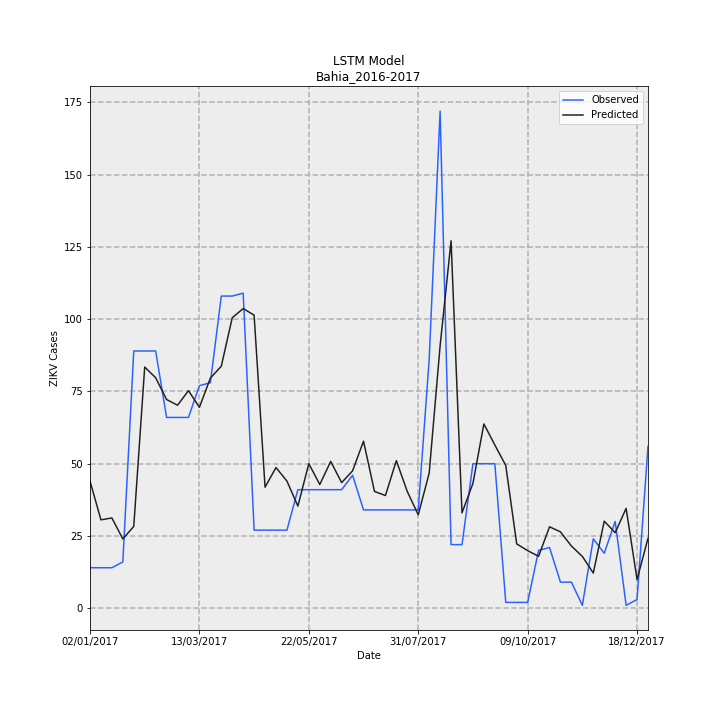

The data file committed next to this chart (first rows):
Date, Observed, Predicted, error
02/01/2017, 14, 43.96, 29.96
09/01/2017, 14, 30.57, 16.57
16/01/2017, 14, 31.22, 17.22
23/01/2017, 16, 23.96, 7.955
30/01/2017, 89, 28.29, -60.71
06/02/2017, 89, 83.44, -5.56
13/02/2017, 89, 79.74, -9.258
20/02/2017, 66, 72.21, 6.207
27/02/2017, 66, 70.22, 4.224
06/03/2017, 66, 75.27, 9.268
13/03/2017, 77, 69.5, -7.499
20/03/2017, 78, 79.61, 1.611
27/03/2017, 108, 83.72, -24.28
03/04/2017, 108, 100.5, -7.506
10/04/2017, 109, 103.7, -5.333
17/04/2017, 27, 101.4, 74.4
24/04/2017, 27, 41.87, 14.87
01/05/2017, 27, 48.66, 21.66
08/05/2017, 27, 43.98, 16.98
15/05/2017, 41, 35.32, -5.684
22/05/2017, 41, 50.02, 9.018
29/05/2017, 41, 42.78, 1.776
05/06/2017, 41, 50.78, 9.777
12/06/2017, 41, 43.45, 2.445
19/06/2017, 46, 47.54, 1.538
26/06/2017, 34, 57.79, 23.79
03/07/2017, 34, 40.4, 6.4
10/07/2017, 34, 38.98, 4.981
17/07/2017, 34, 51.05, 17.05
24/07/2017, 34, 40.36, 6.36
31/07/2017, 34, 32.31, -1.687
07/08/2017, 86, 46.73, -39.27
14/08/2017, 172, 90.83, -81.17
21/08/2017, 22, 127.1, 105.1
28/08/2017, 22, 32.99, 10.99
04/09/2017, 50, 43.19, -6.808
11/09/2017, 50, 63.75, 13.75
18/09/2017, 50, 56.47, 6.472
25/09/2017, 2, 49.38, 47.38
02/10/2017, 2, 22.24, 20.24
09/10/2017, 2, 19.91, 17.91
16/10/2017, 20, 17.96, -2.037
23/10/2017, 21, 28.16, 7.162
30/10/2017, 9, 26.4, 17.4
06/11/2017, 9, 21.51, 12.51
13/11/2017, 1, 17.92, 16.92
20/11/2017, 24, 12.15, -11.85
27/11/2017, 19, 30.1, 11.1
04/12/2017, 30, 26.12, -3.882
11/12/2017, 1, 34.53, 33.53
18/12/2017, 3, 9.916, 6.916
25/12/2017, 56, 24.17, -31.83
